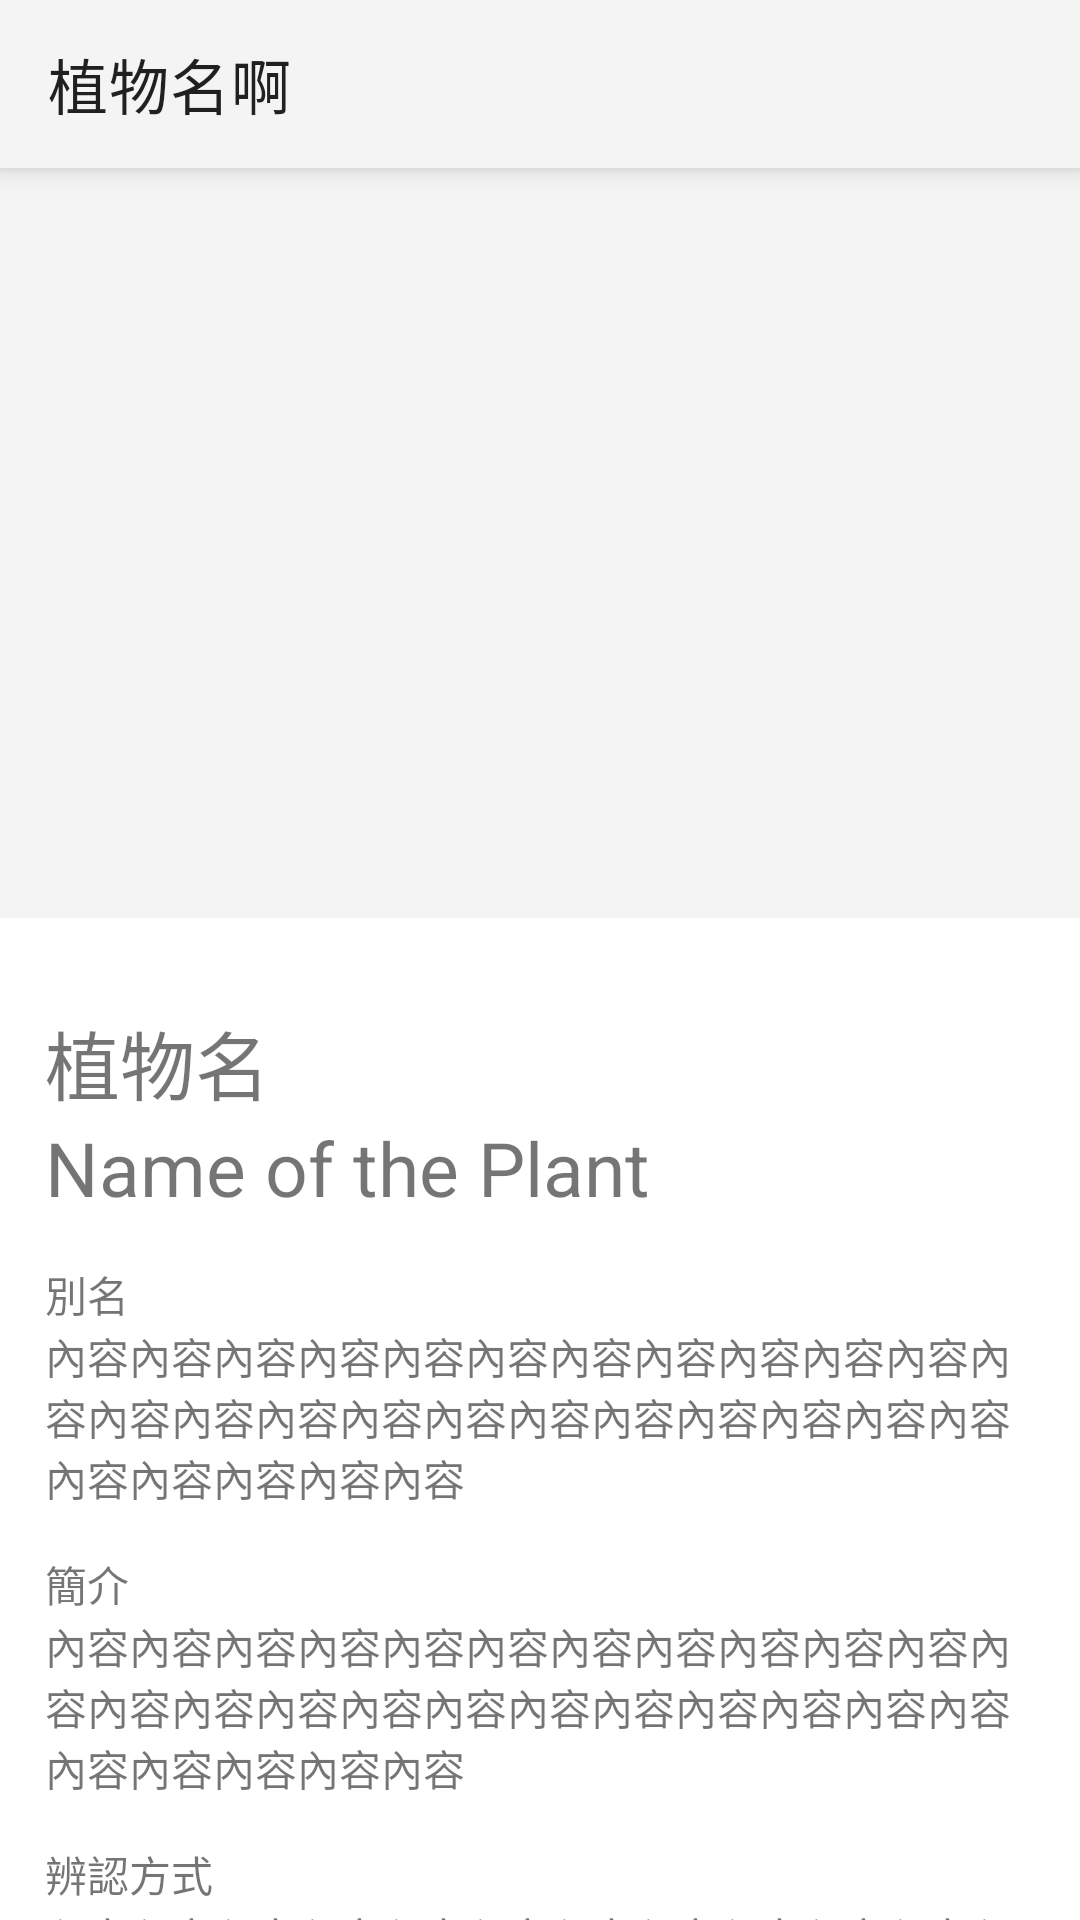

Android layout source for this screen:
<!-- AndroidManifest.xml: application theme Theme.TaipeiZooApp -->
<!-- res/layout/activity_plant_detail.xml -->
<?xml version="1.0" encoding="utf-8"?>
<LinearLayout
    xmlns:android="http://schemas.android.com/apk/res/android"
    xmlns:app="http://schemas.android.com/apk/res-auto"
    xmlns:tools="http://schemas.android.com/tools"
    android:layout_width="match_parent"
    android:layout_height="match_parent"
    android:orientation="vertical"
    tools:context=".plantDetail.PlantDetailActivity">

    <androidx.appcompat.widget.Toolbar
        android:id="@+id/toolbar"
        android:layout_width="match_parent"
        android:layout_height="?attr/actionBarSize"
        android:background="@color/grey"
        android:elevation="5dp"
        app:title="植物名啊"
        app:navigationIcon="@drawable/ic_baseline_arrow_back_24"
        android:theme="@style/ThemeOverlay.AppCompat.ActionBar"
        app:popupTheme="@style/ThemeOverlay.AppCompat.Light"/>

    <androidx.core.widget.NestedScrollView
        android:layout_width="match_parent"
        android:layout_height="match_parent">

        <LinearLayout
            android:layout_width="match_parent"
            android:layout_height="match_parent"
            android:orientation="vertical">

            <ImageView
                android:id="@+id/img"
                android:layout_width="match_parent"
                android:layout_height="250dp"
                android:src="@color/grey" />

            <LinearLayout
                android:layout_width="match_parent"
                android:layout_height="match_parent"
                android:orientation="vertical"
                android:padding="15dp">

                <TextView
                    android:id="@+id/chineseName"
                    android:layout_width="match_parent"
                    android:layout_height="wrap_content"
                    android:layout_marginTop="15dp"
                    android:text="植物名"
                    android:textSize="25dp" />

                <TextView
                    android:id="@+id/englishName"
                    android:layout_width="match_parent"
                    android:layout_height="wrap_content"
                    android:text="Name of the Plant"
                    android:textSize="25dp" />

                <TextView
                    android:layout_width="match_parent"
                    android:layout_height="wrap_content"
                    android:layout_marginTop="15dp"
                    android:text="別名" />

                <TextView
                    android:id="@+id/alsoKnown"
                    android:layout_width="match_parent"
                    android:layout_height="wrap_content"
                    android:text="內容內容內容內容內容內容內容內容內容內容內容內容內容內容內容內容內容內容內容內容內容內容內容內容內容內容內容內容" />

                <TextView
                    android:layout_width="match_parent"
                    android:layout_height="wrap_content"
                    android:layout_marginTop="15dp"
                    android:text="簡介" />

                <TextView
                    android:id="@+id/brief"
                    android:layout_width="match_parent"
                    android:layout_height="wrap_content"
                    android:text="內容內容內容內容內容內容內容內容內容內容內容內容內容內容內容內容內容內容內容內容內容內容內容內容內容內容內容內容" />

                <TextView
                    android:layout_width="match_parent"
                    android:layout_height="wrap_content"
                    android:layout_marginTop="15dp"
                    android:text="辨認方式" />

                <TextView
                    android:id="@+id/features"
                    android:layout_width="match_parent"
                    android:layout_height="wrap_content"
                    android:text="內容內容內容內容內容內容內容內容內容內容內容內容內容內容內容內容內容內容內容內容內容內容內容內容內容內容內容內容" />

                <TextView
                    android:layout_width="match_parent"
                    android:layout_height="wrap_content"
                    android:layout_marginTop="15dp"
                    android:text="功能性" />

                <TextView
                    android:id="@+id/functions"
                    android:layout_width="match_parent"
                    android:layout_height="wrap_content"
                    android:text="內容內容內容內容內容內容內容內容內容內容內容內容內容內容內容內容內容內容內容內容內容內容內容內容內容內容內容內容" />

                <TextView
                    android:id="@+id/latestUpdate"
                    android:layout_width="match_parent"
                    android:layout_height="wrap_content"
                    android:layout_marginTop="15dp"
                    android:text="最後更新: " />

            </LinearLayout>
        </LinearLayout>
    </androidx.core.widget.NestedScrollView>

</LinearLayout>
<!-- resources referenced by this layout -->
<resources>
  <color name="grey">#FFF4F4F4</color>
  <style name="Theme.TaipeiZooApp" parent="Theme.MaterialComponents.DayNight.NoActionBar">
          
          <item name="colorPrimary">@color/purple_500</item>
          <item name="colorPrimaryVariant">@color/purple_700</item>
          <item name="colorOnPrimary">@color/white</item>
          
          <item name="colorSecondary">@color/teal_200</item>
          <item name="colorSecondaryVariant">@color/teal_700</item>
          <item name="colorOnSecondary">@color/black</item>
          
          <item name="android:statusBarColor" tools:targetApi="l">@color/grey_500</item>
          
      </style>
  <color name="purple_500">#FF6200EE</color>
  <color name="purple_700">#FF3700B3</color>
  <color name="white">#FFFFFFFF</color>
  <color name="teal_200">#FF03DAC5</color>
  <color name="teal_700">#FF018786</color>
  <color name="black">#FF000000</color>
  <color name="grey_500">#FFD9D9D9</color>
</resources>
